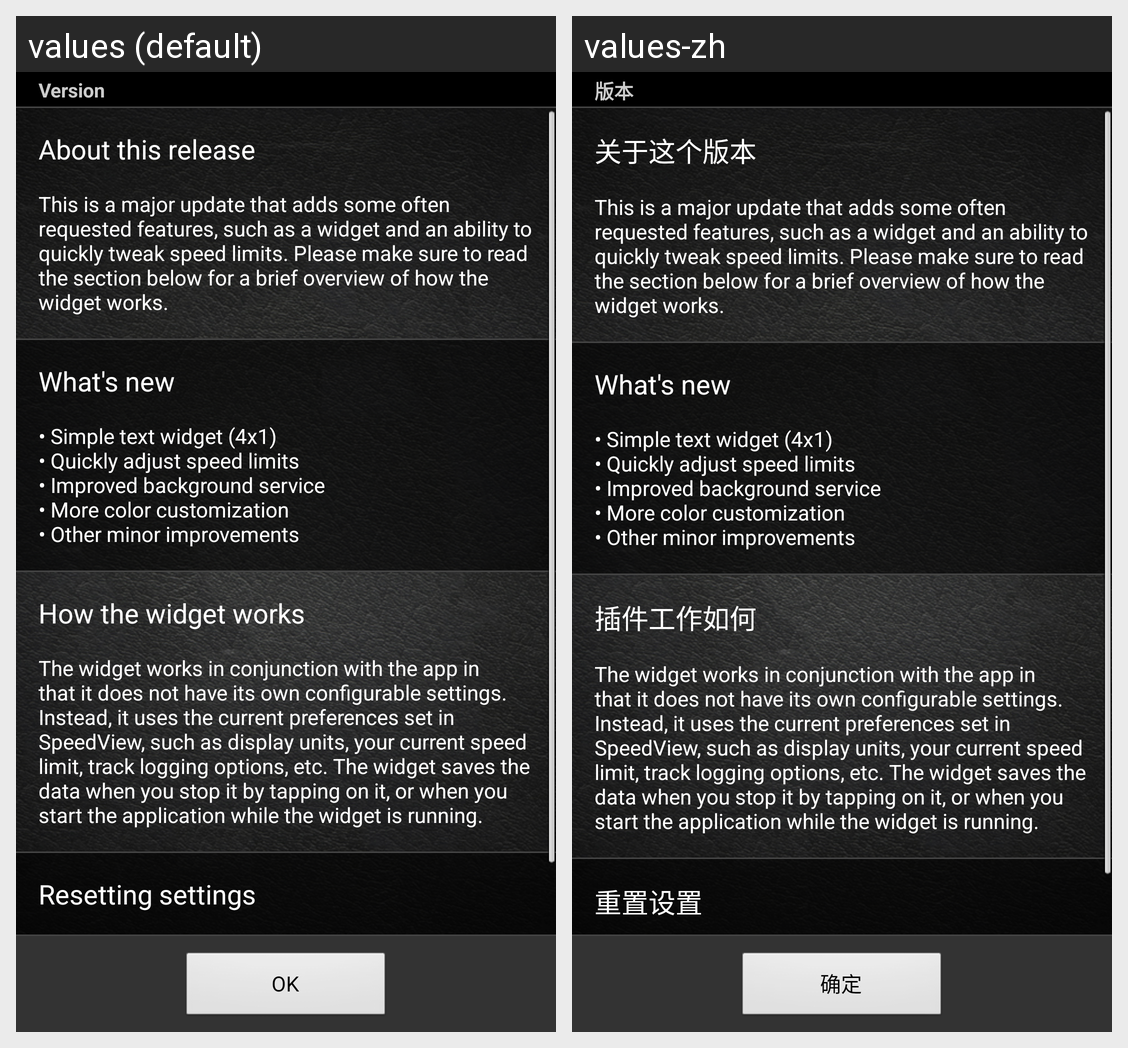

Here is an Android app screen in its default locale and in the app's own translations. Write out the translated-string differences for the strings that appear on this screen.
Android screen res/layout/update_dialog.xml rendered under 2 locales, left to right: values (default), values-zh. Device: Nexus 5 (rendered at 1080×1920; each locale shown at half size, 540×960, under a caption strip naming it); theme StartupTheme.
Strings drawn on this screen, with the default value and each locale's value (text and hints the layout hard-codes, and strings that could not be matched under every locale, appear in the picture but are not listed):

version
  values: Version
  values-zh: 版本

about_this_release
  values: About this release
  values-zh: 关于这个版本

release_info
  values: This is a major update that adds some often requested features, such as a widget and an ability to quickly tweak speed limits. Please make sure to read the section below for a brief overview of how the widget works.
  values-zh: This is a major update that adds some often requested features, such as a widget and an ability to quickly tweak speed limits. Please make sure to read the section below for a brief overview of how the widget works.

whats_new
  values: What's new
  values-zh: What's new

whats_new_info_pro
  values: • Simple text widget (4x1)
      • Quickly adjust speed limits
      • Improved background service
      • More color customization
      • Other minor improvements
  values-zh: • Simple text widget (4x1)
      • Quickly adjust speed limits
      • Improved background service
      • More color customization
      • Other minor improvements

how_the_widget_works
  values: How the widget works
  values-zh: 插件工作如何

widget_information
  values: The widget works in conjunction with the app in that it does not have its own configurable settings. Instead, it uses the current preferences set in SpeedView, such as display units, your current speed limit, track logging options, etc. The widget saves the data when you stop it by tapping on it, or when you start the application while the widget is running.
  values-zh: The widget works in conjunction with the app in that it does not have its own configurable settings. Instead, it uses the current preferences set in SpeedView, such as display units, your current speed limit, track logging options, etc. The widget saves the data when you stop it by tapping on it, or when you start the application while the widget is running.

resetting_settings
  values: Resetting settings
  values-zh: 重置设置

ok
  values: OK
  values-zh: 确定
